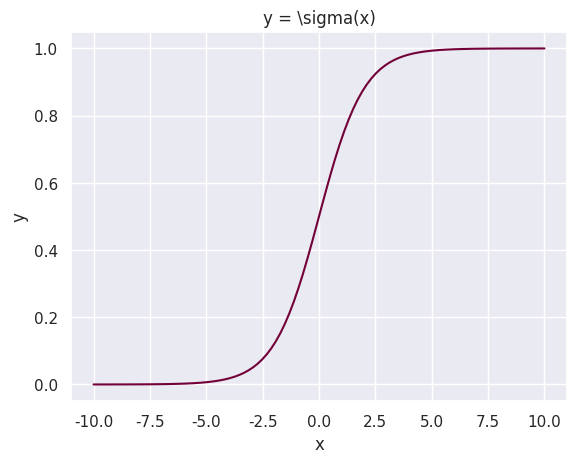
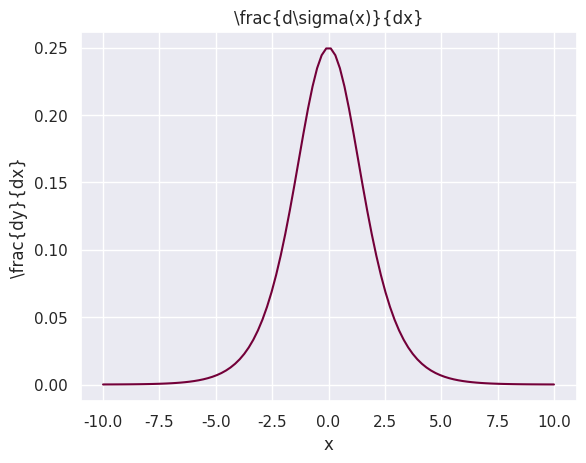

Python code for these plots, in order: (Note: this script raises an exception after producing the figures.)
#!/usr/bin/env python
import matplotlib.pyplot as plt
import matplotlib
import numpy as np 
import seaborn as sns


def makeplot(func,xmin,xmax):

    x,y,derv,names = func(xmin,xmax)

    fig,axis = plt.subplots()
    axis.plot(x,y,color=sns.xkcd_rgb['merlot'])
    axis.set_xlabel('x')
    axis.set_ylabel('y')
    axis.set_title(names[0])

    fig2,axis2 = plt.subplots()
    axis2.plot(x,derv,color=sns.xkcd_rgb['merlot'])
    axis2.set_xlabel('x')
    axis2.set_ylabel(r'\frac{dy}{dx}')
    axis2.set_title(names[1])

    fig.savefig('./figs/{n}.pdf'.format(n=names[2]))
    fig2.savefig('./figs/{n}_derivative.pdf'.format(n=names[2]))


def act_sigmoid(xmin,xmax):
    x = np.linspace(xmin,xmax,100)
    y = 1/(1 + np.exp(-x))
    derv = y*(1-y)
    names = (r'y = \sigma(x)',r'\frac{d\sigma(x)}{dx}','sigmoid')
    return x,y,derv,names

def act_tanh(xmin,xmax):
    x = np.linspace(xmin,xmax,100)
    y = np.tanh(x)
    derv = 1-np.power(y,2)
    names = (r'y = tanh(x)',r'1 - tanh^2(x)','tanh')
    return x,y,derv,names

def act_ReLu(xmin,xmax):
    x = np.linspace(xmin,xmax,100)
    y = np.where(x >= 0,x,0)
    derv = np.where(x>=0,1,0)
    names = (r'y = 0 (x< 0) , x (x >= 0)',r'0 (x <0) , 1 (x >=0)','ReLu')
    return x,y,derv,names

def act_leaky_ReLu(xmin,xmax):
    x = np.linspace(xmin,xmax,100)
    y = np.where(x >= 0,x,0.01*x)
    derv = np.where(x>=0,1,0.01)
    names = (r'y = 0.01x (x< 0) , x (x >= 0)',r'0.01 (x <0) , 1 (x >=0)','leaky_ReLu')
    return x,y,derv,names


def GeneratePlots():

    makeplot(act_sigmoid,-10,10)
    makeplot(act_tanh,-10,10)
    makeplot(act_ReLu,-10,10)
    makeplot(act_leaky_ReLu,-10,10)

if __name__ == '__main__':
    sns.set()
    # plt.rc('text', usetex=True)
    # plt.rc('font', family='serif')
    GeneratePlots()